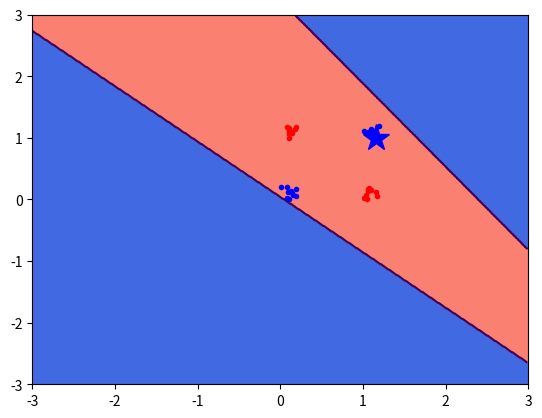

Source code (Python):
import numpy as np
import matplotlib as mpl
import matplotlib.pyplot as plt
import matplotlib.animation as animation
from tqdm import tqdm

margin = 1
learning_rate = 0.025
weight_decay = 0.01
C = 2
K = 2 # number of clusters
clusterN = 10
maxEpoch = 4

X1_1=0.2 * np.random.rand(clusterN,3)   # class '0'
X1_1 += [0,0,0]
X1_2=0.2 * np.random.rand(clusterN,3)   # class '0'
X1_2 += [1,1,0]
X2_1=0.2 * np.random.rand(clusterN,3)   # class '+1'
X2_1 += [1,0,0]
X2_2=0.2 * np.random.rand(clusterN,3)   # class '+1'
X2_2 += [0,1,0]
X = np.vstack ([X1_1,X1_2,X2_1,X2_2])
X[:,2] = 1 #bias
Y=np.ones (C * 2 * clusterN, dtype = int)
Y[0:K*clusterN] = 0
XTrain = X
yTrain = Y

W= np.random.rand(C*K,3)

minX = min(X[:,0])
maxX = max(X[:,0])
minY = min(X[:,1])
maxY = max(X[:,1])

(N, dim) = XTrain.shape

fig = plt.figure()
metadata = dict(title='TwoClassOnlineLinearSvmMultiprototypeBinaryXor', artist='Matplotlib',
                comment='Movie support!')
pillowWriter = animation.writers['pillow']
moviewriter = pillowWriter(fps=2, metadata=metadata)
moviewriter.setup(fig=fig, outfile='TwoClassOnlineLinearSvmMultiprototypeBinaryXor.gif', dpi=150)


for i in tqdm(range(maxEpoch)):
    randperm = np.random.permutation(N)
    for j in randperm:
        x = XTrain[j, :]
        t = yTrain[j]
        z = W @ x
        zz = z.copy()
        zz[t * K: (t + 1) * K] = -np.inf
        q = np.argmax(zz)    # index of max from other classes

        zz = z.copy()
        zz[0:t * K] = -np.inf
        zz[(t + 1) * K:] = -np.inf
        p = np.argmax(zz)   # index of max from this class

        if (z[p] - z[q] < margin or (i==maxEpoch-1 and j == randperm[-1])):
            plt.cla()
            xcntr = list(np.arange (-3, 3, 0.01) )
            ycntr = list(np.arange (-3, 3, 0.01))
            X, Y = np.meshgrid(xcntr, ycntr)
            ZZ = np.zeros([C*K, len(ycntr), len (xcntr)])
            for ii in range (C):
                for jj in range(K):
                    idx = ii * K + jj
                    ZZ[idx,:,:] = W[idx, 0] * X + W[idx, 1] * Y + W[idx, 2]
            Z = np.argmax(ZZ, axis = 0) // K
            cs = plt.contourf (X, Y, Z, levels = [-0.5, 0.5, 1.5], colors = ['royalblue', 'salmon'])
            plt.contour(X, Y, Z, levels=[0,1])

            plt.plot(X1_1[:, 0], X1_1[:, 1], 'b.')
            plt.plot(X1_2[:, 0], X1_2[:, 1], 'b.')
            plt.plot(X2_1[:, 0], X2_1[:, 1], 'r.')
            plt.plot(X2_2[:, 0], X2_2[:, 1], 'r.')

            if t == 0:
                drwstr = 'b*'
            else:
                drwstr = 'r*'

            plt.plot(x[0], x[1], drwstr, markersize=20)

            plt.axis([-3, 3, -3, 3])

            plt.show(block = False)
            moviewriter.grab_frame()

        W *= (1 - learning_rate * weight_decay)
        if (z[p] - z[q] < margin):
            #print (z[p] - z[q])
            print (np.linalg.norm(x), np.linalg.norm(W[p,:]))
            W[p,:]  += learning_rate * x
            W[q, :] -= learning_rate * x

moviewriter.finish()
